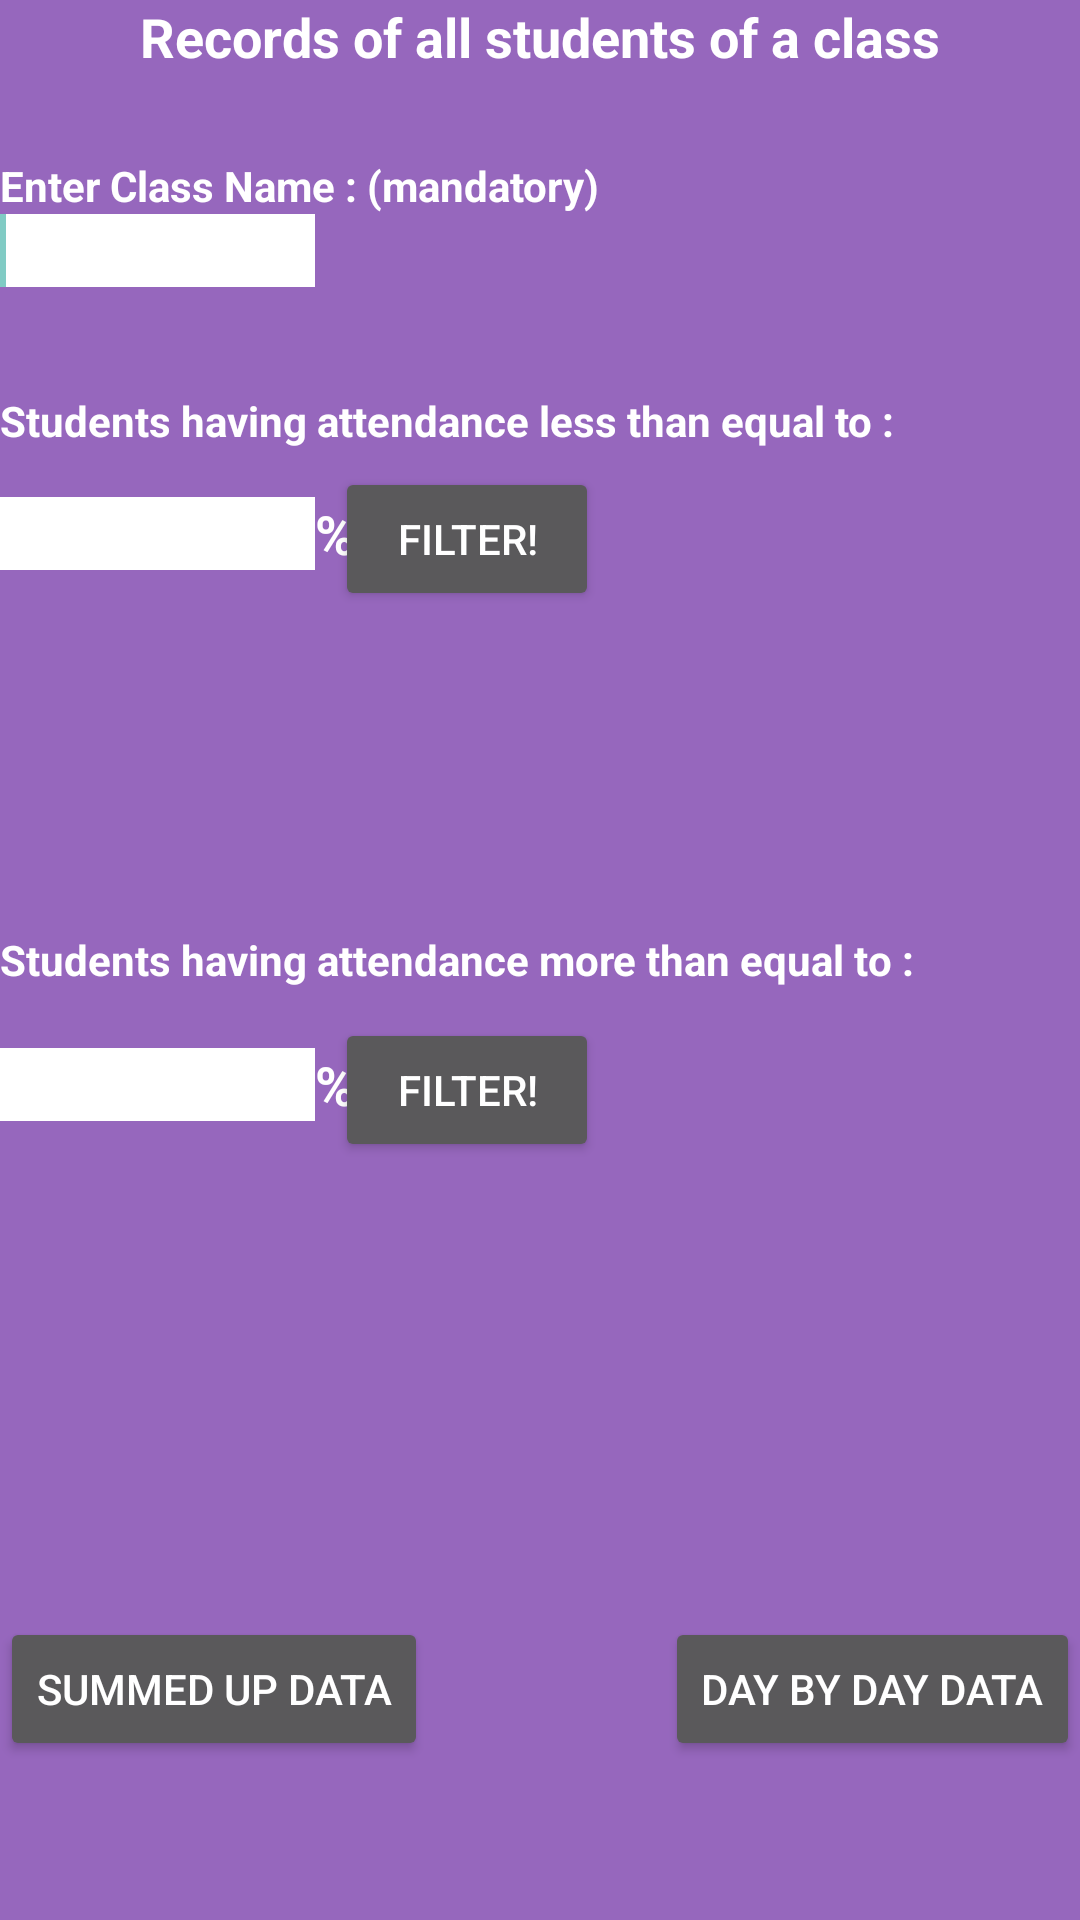

Layout XML and referenced resources for this Android screen:
<!-- AndroidManifest.xml: application theme AppBaseTheme -->
<!-- res/layout/check_stats.xml -->
<?xml version="1.0" encoding="utf-8"?>
<RelativeLayout xmlns:android="http://schemas.android.com/apk/res/android"
    android:id="@+id/RelativeLayout1"
    android:layout_width="match_parent"
    android:layout_height="match_parent"
    android:background="#9667bd"
    android:orientation="vertical" >

    <TextView
        android:id="@+id/textView4"
        android:layout_width="wrap_content"
        android:layout_height="wrap_content"
        android:layout_alignParentTop="true"
        android:layout_centerHorizontal="true"
        android:text="Records of all students of a class"
        android:textStyle="bold"
        android:textColor="#ffffff"
        android:textAppearance="?android:attr/textAppearanceMedium" />

    <TextView
        android:id="@+id/textView1"
        android:layout_width="wrap_content"
        android:layout_height="wrap_content"
        android:layout_alignParentLeft="true"
        android:layout_below="@+id/textView4"
        android:layout_marginTop="28dp"
        android:textStyle="bold"
        android:textColor="#ffffff"
        android:text="Enter Class Name : (mandatory)" />

    <EditText
        android:id="@+id/et_class_name"
        android:layout_width="wrap_content"
        android:layout_height="wrap_content"
        android:layout_alignParentLeft="true"
        android:layout_below="@+id/textView1"
        android:textColor="@android:color/black"
        android:background="#ffffff"
        android:ems="5" >
        <requestFocus />
        </EditText>

    <TextView
        android:id="@+id/textView2"
        android:layout_width="wrap_content"
        android:layout_height="wrap_content"
        android:layout_alignBaseline="@+id/et_percentage"
        android:layout_alignBottom="@+id/et_percentage"
        android:layout_toRightOf="@+id/et_percentage"
        android:text="%"
        android:textColor="#ffffff"
        android:textAppearance="?android:attr/textAppearanceMedium"
        android:textStyle="bold" />

    <TextView
        android:id="@+id/TextView01"
        android:layout_width="wrap_content"
        android:layout_height="wrap_content"
        android:layout_alignParentLeft="true"
        android:layout_below="@+id/et_class_name"
        android:layout_marginTop="35dp"
        android:text="Students having attendance less than equal to :"
        android:textColor="#ffffff"
        android:textStyle="bold" />

    <EditText
        android:id="@+id/et_percentage"
        android:layout_width="wrap_content"
        android:layout_height="wrap_content"
        android:layout_alignParentLeft="true"
        android:layout_below="@+id/TextView01"
        android:layout_marginTop="16dp"
        android:textColor="@android:color/black"
        android:ems="5"
        android:background="#ffffff"
        android:hint="0-100"
        android:inputType="number" >

        
    </EditText>

    <TextView
        android:id="@+id/TextView02"
        android:layout_width="wrap_content"
        android:layout_height="wrap_content"
        android:layout_alignParentLeft="true"
        android:layout_centerVertical="true"
        android:text="Students having attendance more than equal to :"
        android:textColor="#ffffff"
        android:textStyle="bold" />

    <EditText
        android:id="@+id/et_filter_2"
        android:layout_width="wrap_content"
        android:layout_height="wrap_content"
        android:layout_below="@+id/TextView02"
        android:layout_marginTop="20dp"
        android:layout_toLeftOf="@+id/textView2"
        android:background="#ffffff"
        android:textColor="@android:color/black"
        android:ems="5"
        android:hint="0-100"
        android:inputType="number"
         />

    <TextView
        android:id="@+id/TextView03"
        android:layout_width="wrap_content"
        android:layout_height="wrap_content"
        android:layout_alignBaseline="@+id/et_filter_2"
        android:layout_alignBottom="@+id/et_filter_2"
        android:layout_alignLeft="@+id/textView2"
        android:text="%"
        android:textAppearance="?android:attr/textAppearanceMedium"
        android:textColor="#ffffff"
        android:textStyle="bold" />

    <Button
        android:id="@+id/button_filter"
        android:layout_width="wrap_content"
        android:layout_height="wrap_content"
        android:layout_alignBaseline="@+id/textView2"
        android:layout_alignBottom="@+id/textView2"
        android:layout_alignRight="@+id/textView1"
        android:onClick="func_filter_students"
        android:text="Filter!"
        android:textColor="#ffffff" />

    <Button
        android:id="@+id/button_filter_2"
        android:layout_width="wrap_content"
        android:layout_height="wrap_content"
        android:layout_alignBaseline="@+id/TextView03"
        android:layout_alignBottom="@+id/TextView03"
        android:layout_alignLeft="@+id/button_filter"
        android:onClick="func_filter_students_2"
        android:text="Filter!"
        android:textColor="#ffffff" />

    <Button
        android:id="@+id/button_date_wise_data"
        android:layout_width="wrap_content"
        android:layout_height="wrap_content"
        android:layout_alignBaseline="@+id/button_fetch_all"
        android:layout_alignBottom="@+id/button_fetch_all"
        android:layout_alignParentRight="true"
        android:onClick="func_date_wise_data"
        android:text="Day by day data"
        android:textColor="#ffffff" />

    <Button
        android:id="@+id/button_fetch_all"
        android:layout_width="wrap_content"
        android:layout_height="wrap_content"
        android:layout_alignParentBottom="true"
        android:layout_alignParentLeft="true"
        android:layout_marginBottom="53dp"
        android:onClick="func_fetch_all"
        android:text="Summed up data"
        android:textColor="#ffffff" />
   
</RelativeLayout>
<!-- resources referenced by this layout -->
<resources>
  <style name="AppBaseTheme" parent="@style/Theme.AppCompat">
          
      </style>
</resources>
